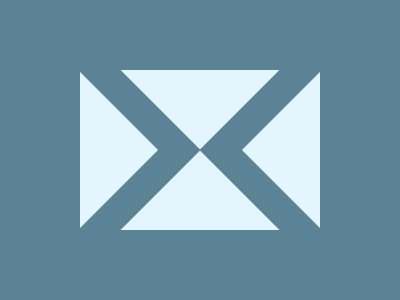

Give the HTML and CSS whose rendering is this image.

<p><p a>
    <style>
      html{
        background:#5B8395; 
      }
      body{
        background: #E3F5FD;
        margin: 70 80;
      }
      p{
        width:160;
        height:160;
        position:fixed;
        top:24;
        left:-65;
        rotate:45deg;
        border: 30px solid #5B8395;
      }
      [a]{
        top:24;
        left:245;
      }
      
    </style>